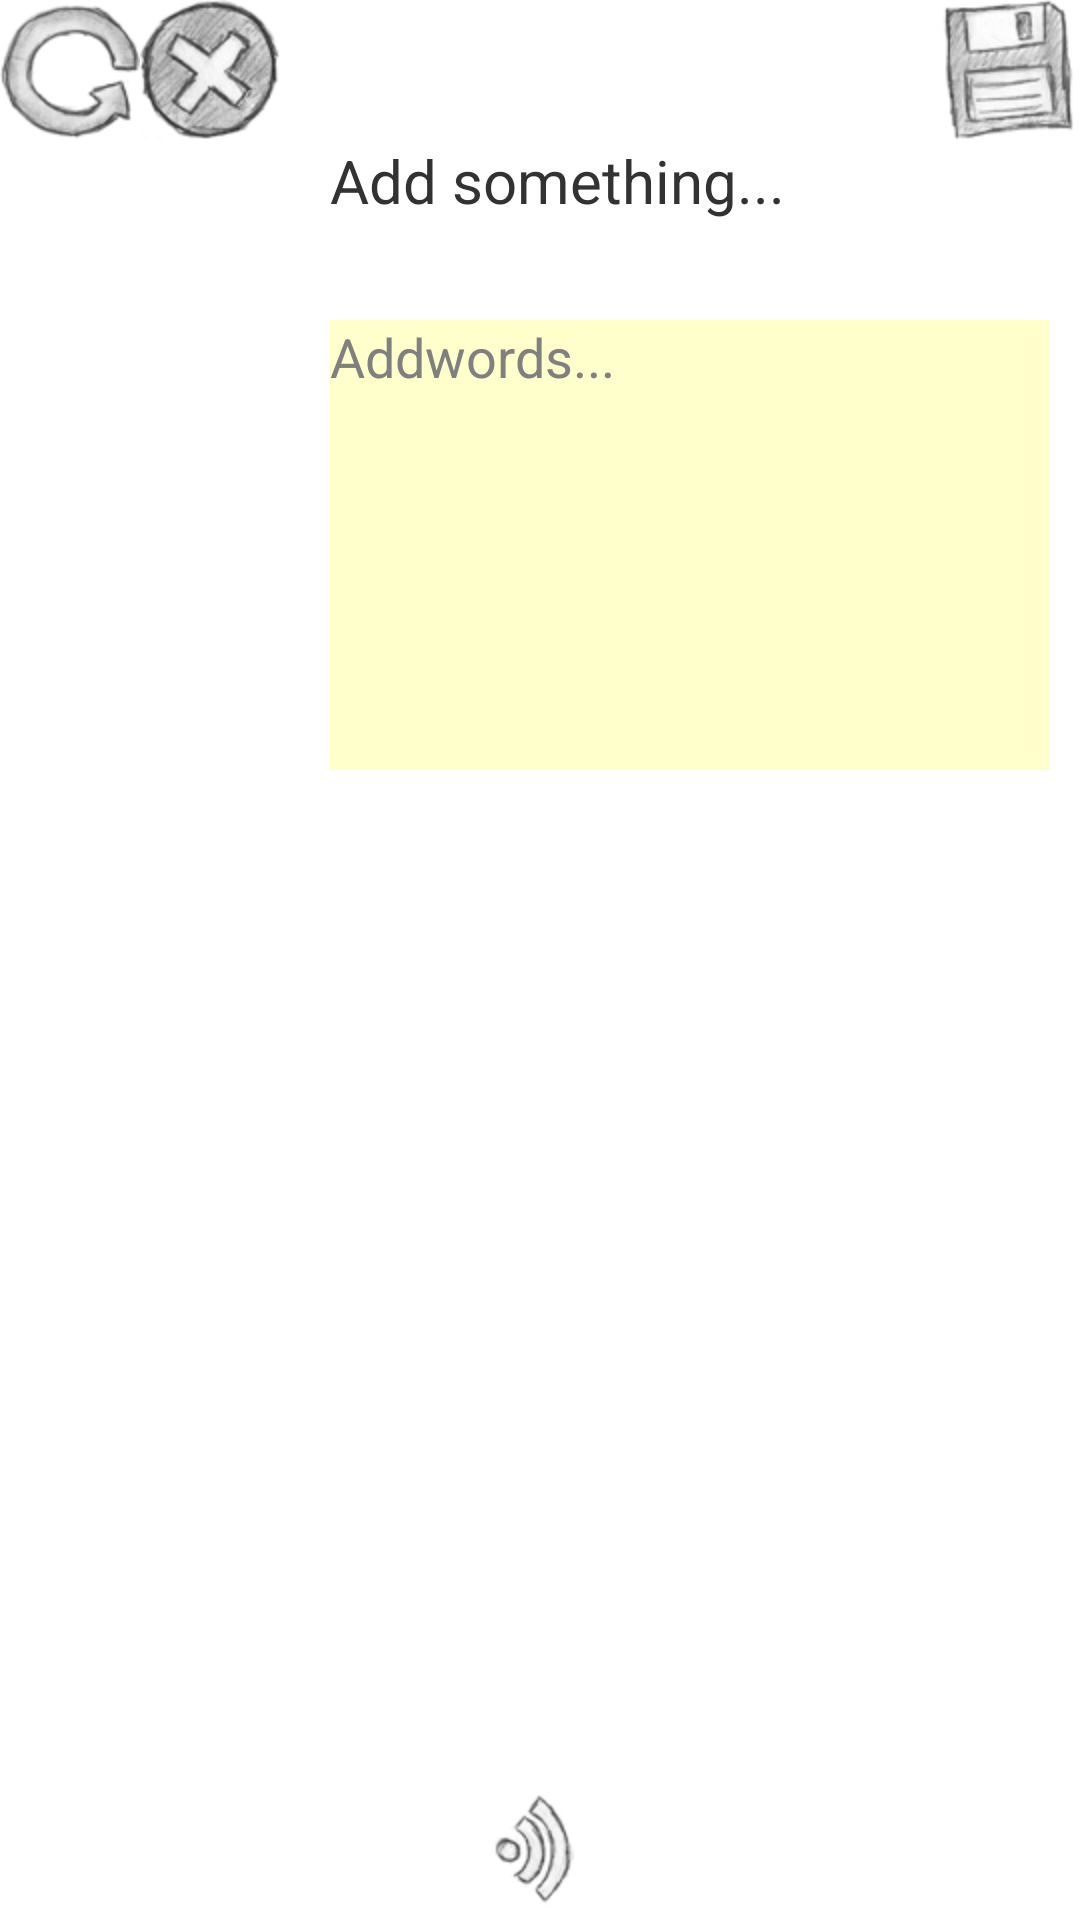

This screen was rendered from an Android layout file. Write that file and the resources it references.
<!-- AndroidManifest.xml: application theme AppTheme -->
<!-- res/layout/activity_record.xml -->
<RelativeLayout xmlns:android="http://schemas.android.com/apk/res/android"
    android:layout_width="match_parent"
    android:layout_height="match_parent" >

    <RelativeLayout
        android:id="@+id/relative1"
        android:layout_width="match_parent"
        android:layout_height="wrap_content"
        android:layout_alignParentTop="true" >

        <ImageView
            android:id="@+id/button_replay"
            android:layout_width="wrap_content"
            android:layout_height="wrap_content"
            android:layout_alignParentStart ="true"
            android:src="@drawable/replay"
             />
        
     

        <ImageView
            android:id="@+id/button_delete"
            android:layout_width="wrap_content"
            android:layout_height="wrap_content"
            android:layout_toEndOf="@id/button_replay"
            android:src="@drawable/delete"
            />

        <TextView
            android:id="@+id/min"
            android:layout_width="wrap_content"
            android:layout_height="wrap_content"
            android:layout_centerInParent="true"
			android:textSize="30sp"
 />

        <TextView
            android:id="@+id/sec"
            android:layout_width="wrap_content"
            android:layout_height="wrap_content"
            android:layout_toEndOf="@id/min" 
            android:layout_centerVertical="true" 
            android:textSize="30sp"
            />

        <ImageView
            android:id="@+id/button_finish"
            android:layout_width="wrap_content"
            android:layout_height="wrap_content"
            android:layout_alignParentEnd="true"
            android:layout_gravity="end"
            android:src="@drawable/finishi"
            />
    </RelativeLayout>


    <LinearLayout
        android:id="@+id/linear1"
        android:layout_width="match_parent"
        android:layout_height="wrap_content"
        android:layout_below="@id/relative1"
        android:orientation="horizontal" >

        <ImageView
            android:id="@+id/picture_final"
            android:layout_width="100dp"
            android:layout_height="200dp"
            android:layout_gravity="center_vertical"
            android:scaleType="centerInside" />
        

        <LinearLayout
            android:layout_width="match_parent"
            android:layout_height="wrap_content"
            android:layout_gravity="bottom"
            android:layout_weight="6"
            android:orientation="vertical"
            android:paddingLeft="10dp"
            android:paddingRight="10dp" >

            <TextView
                android:layout_width="fill_parent"
                android:layout_height="60dp"
                android:layout_gravity="center"
                android:text="Add something..."
                android:textSize="20sp" />

            <EditText
                android:id="@+id/addwords"
                android:layout_width="match_parent"
                android:layout_height="150dp"
                android:layout_gravity="center_horizontal"
                android:background="#FFFFCC"
                android:gravity="left|top"
                android:hint="Addwords..."
                android:inputType="textMultiLine"
                android:maxLines="12"
                android:minLines="12" />
        </LinearLayout>
    </LinearLayout>

    <ListView
        android:id="@+id/record_list"
        android:layout_below="@id/linear1"
        android:layout_width="fill_parent"
        android:paddingTop="20dp"
        android:layout_height="100dp" />

    <ImageView
        android:id="@+id/button_recordnow"
        android:layout_width="wrap_content"
        android:layout_height="wrap_content"
        android:layout_alignParentBottom="true"
        android:layout_centerInParent="true"
        android:layout_weight="3"
        android:src="@drawable/startrecord"
		 />

</RelativeLayout>
<!-- resources referenced by this layout -->
<resources>
  <!-- drawable delete: png bitmap (drawable-hdpi, 13865 bytes) -->
  <!-- drawable finishi: png bitmap (drawable-hdpi, 11643 bytes) -->
  <!-- drawable replay: png bitmap (drawable-hdpi, 12101 bytes) -->
  <!-- drawable startrecord: png bitmap (drawable-hdpi, 8009 bytes) -->
  <style name="AppTheme" parent="AppBaseTheme">
          
      </style>
  <style name="AppBaseTheme" parent="android:Theme.Light">
          
      </style>
</resources>
